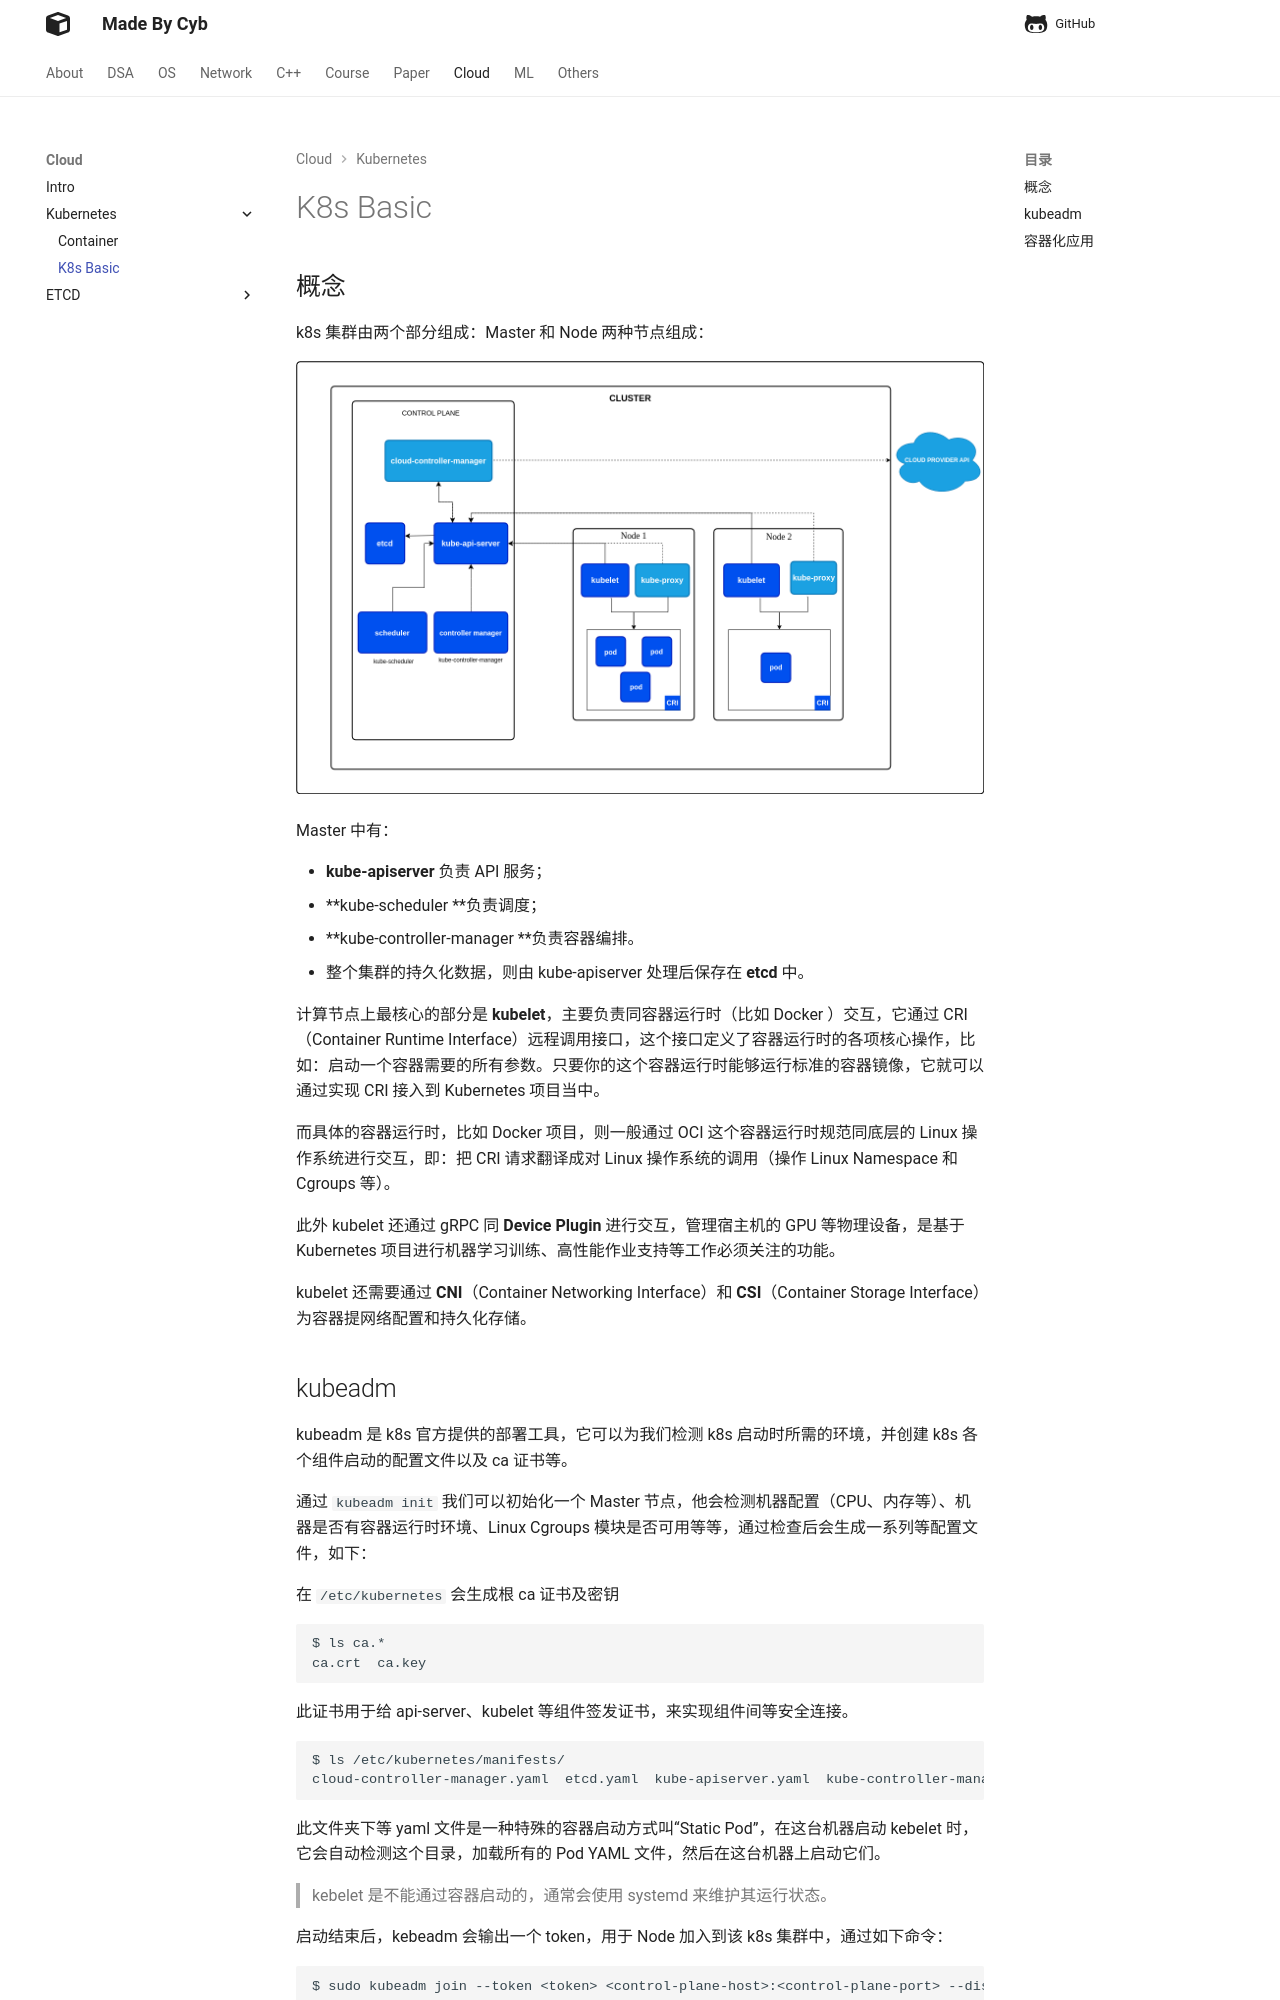

repository: idle-lab/idle-lab.github.io · page: cloud/k8s/k8s/index.html · generator: mkdocs

## 概念
k8s 集群由两个部分组成：Master 和 Node 两种节点组成：

![alt text](image-3.png)

Master 中有：

- **kube-apiserver** 负责 API 服务；
- **kube-scheduler **负责调度；
- **kube-controller-manager **负责容器编排。
- 整个集群的持久化数据，则由 kube-apiserver 处理后保存在 **etcd** 中。

计算节点上最核心的部分是 **kubelet**，主要负责同容器运行时（比如 Docker ）交互，它通过 CRI（Container Runtime Interface）远程调用接口，这个接口定义了容器运行时的各项核心操作，比如：启动一个容器需要的所有参数。只要你的这个容器运行时能够运行标准的容器镜像，它就可以通过实现 CRI 接入到 Kubernetes 项目当中。

而具体的容器运行时，比如 Docker 项目，则一般通过 OCI 这个容器运行时规范同底层的 Linux 操作系统进行交互，即：把 CRI 请求翻译成对 Linux 操作系统的调用（操作 Linux Namespace 和 Cgroups 等）。

此外 kubelet 还通过 gRPC 同 **Device Plugin** 进行交互，管理宿主机的 GPU 等物理设备，是基于 Kubernetes 项目进行机器学习训练、高性能作业支持等工作必须关注的功能。

kubelet 还需要通过 **CNI**（Container Networking Interface）和 **CSI**（Container Storage Interface）为容器提网络配置和持久化存储。

## kubeadm

kubeadm 是 k8s 官方提供的部署工具，它可以为我们检测 k8s 启动时所需的环境，并创建 k8s 各个组件启动的配置文件以及 ca 证书等。

通过 `kubeadm init` 我们可以初始化一个 Master 节点，他会检测机器配置（CPU、内存等）、机器是否有容器运行时环境、Linux Cgroups 模块是否可用等等，通过检查后会生成一系列等配置文件，如下：

在 `/etc/kubernetes` 会生成根 ca 证书及密钥

```
$ ls ca.*
ca.crt  ca.key
```
此证书用于给 api-server、kubelet 等组件签发证书，来实现组件间等安全连接。

```
$ ls /etc/kubernetes/manifests/
cloud-controller-manager.yaml  etcd.yaml  kube-apiserver.yaml  kube-controller-manager.yaml  kube-scheduler.yaml
```

此文件夹下等 yaml 文件是一种特殊的容器启动方式叫“Static Pod”，在这台机器启动 kebelet 时，它会自动检测这个目录，加载所有的 Pod YAML 文件，然后在这台机器上启动它们。

> kebelet 是不能通过容器启动的，通常会使用 systemd 来维护其运行状态。

启动结束后，kebeadm 会输出一个 token，用于 Node 加入到该 k8s 集群中，通过如下命令：

```
$ sudo kubeadm join --token <token> <control-plane-host>:<control-plane-port> --discovery-token-ca-cert-hash sha256:<hash>
```

通过 join，Node 会从  api-server 获得 ca.ert 等 Master 等信息，此次连接是不安全的，获取到证书信息后，才能进行安全连接。
